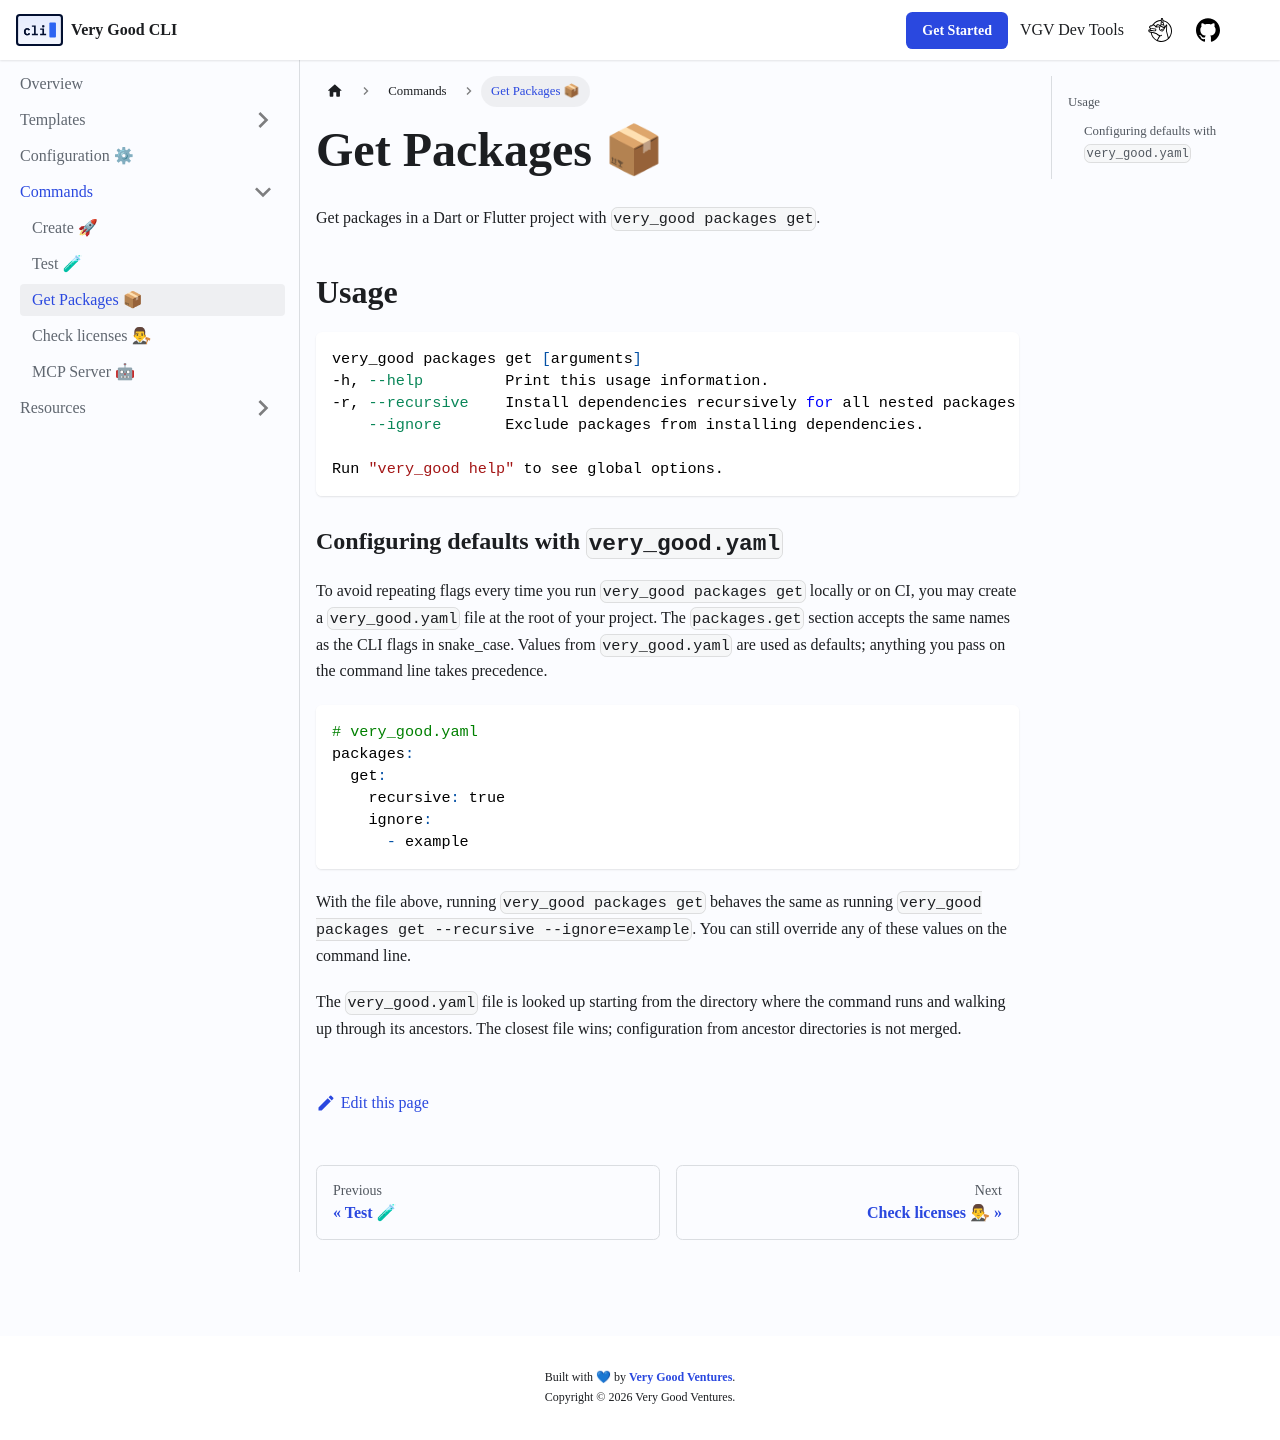

repository: VeryGoodOpenSource/very_good_cli · page: docs/commands/get_pkgs.html · generator: docusaurus

---
sidebar_position: 2
---

# Get Packages 📦

Get packages in a Dart or Flutter project with `very_good packages get`.

## Usage

```sh
very_good packages get [arguments]
-h, --help         Print this usage information.
-r, --recursive    Install dependencies recursively for all nested packages.
    --ignore       Exclude packages from installing dependencies.

Run "very_good help" to see global options.
```

### Configuring defaults with `very_good.yaml`

To avoid repeating flags every time you run `very_good packages get` locally or on CI, you may create a `very_good.yaml` file at the root of your project. The `packages.get` section accepts the same names as the CLI flags in snake_case. Values from `very_good.yaml` are used as defaults; anything you pass on the command line takes precedence.

```yaml
# very_good.yaml
packages:
  get:
    recursive: true
    ignore:
      - example
```

With the file above, running `very_good packages get` behaves the same as running `very_good packages get --recursive --ignore=example`. You can still override any of these values on the command line.

The `very_good.yaml` file is looked up starting from the directory where the command runs and walking up through its ancestors. The closest file wins; configuration from ancestor directories is not merged.
